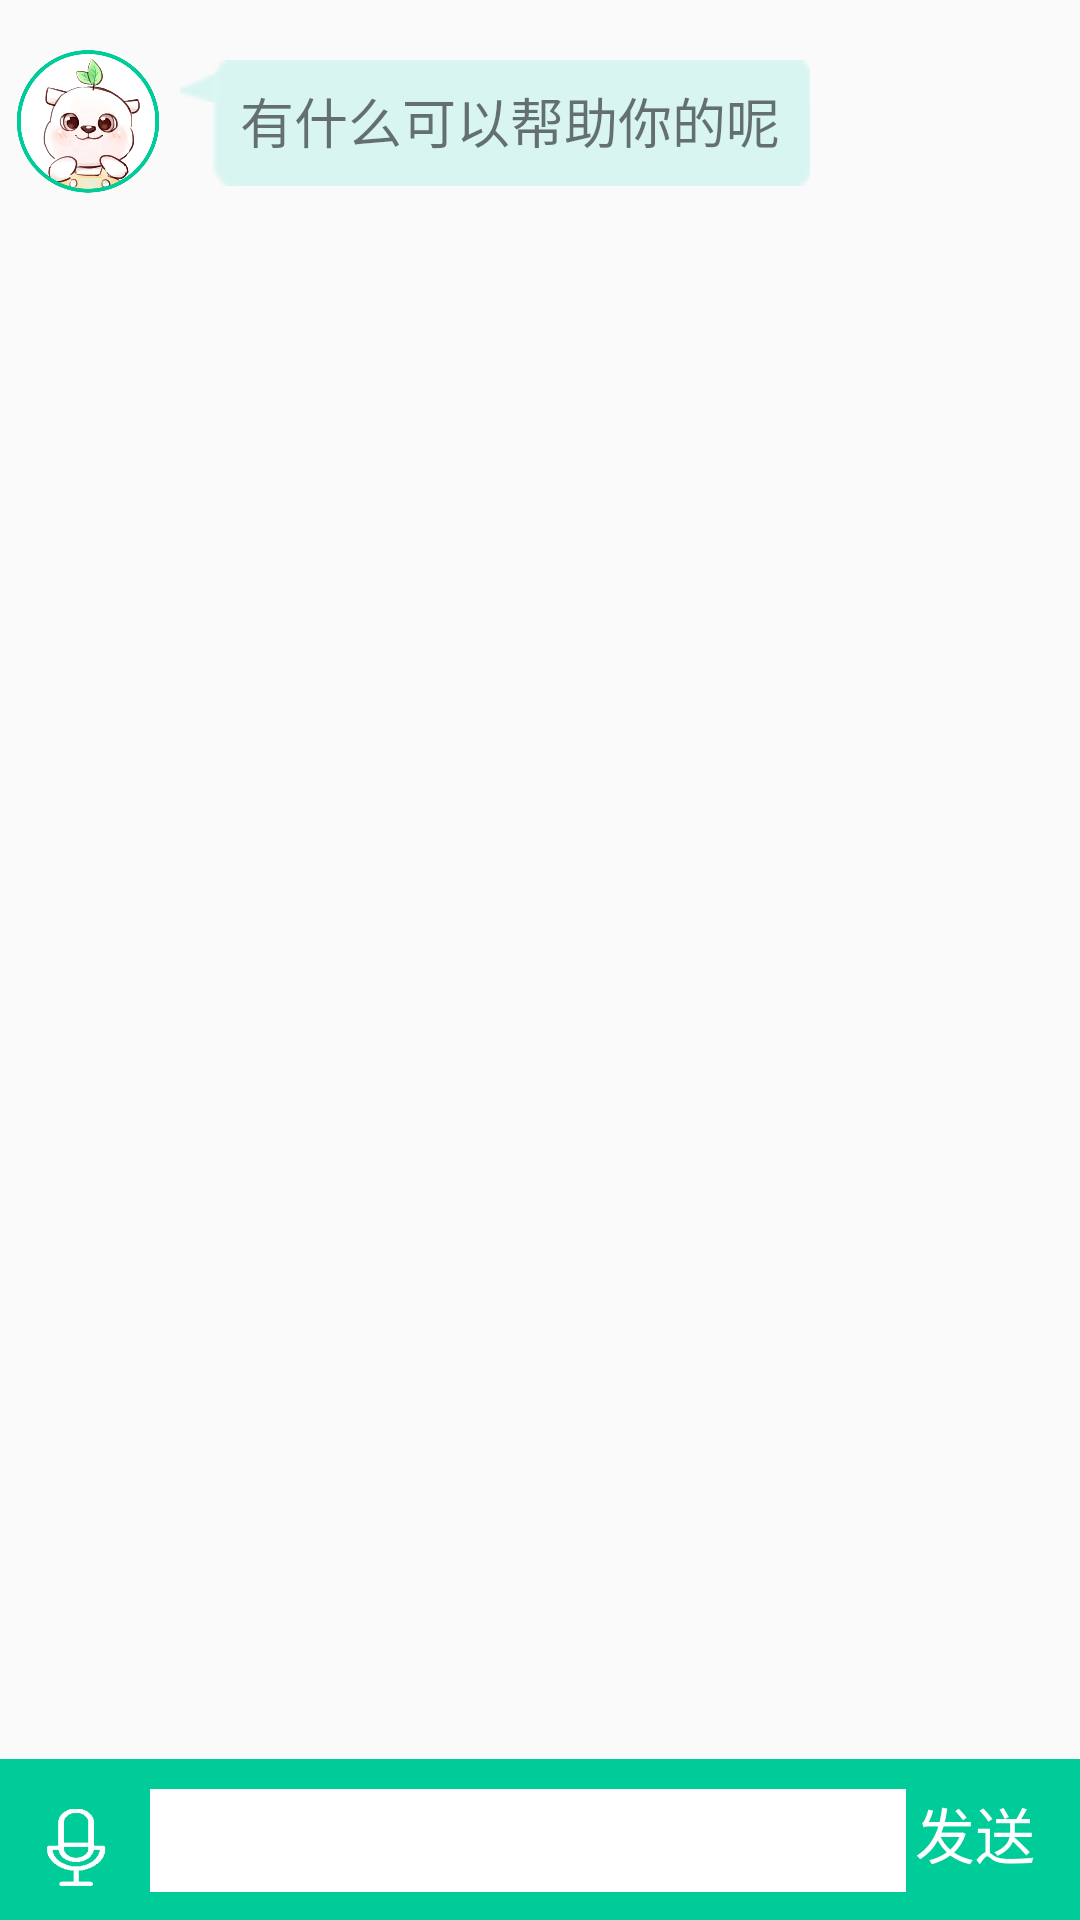

Write the Android layout XML for this screen, with the resource values it uses.
<!-- AndroidManifest.xml: application theme AppTheme -->
<!-- res/layout/activity_dialog.xml -->
<?xml version="1.0" encoding="utf-8"?>
<RelativeLayout xmlns:android="http://schemas.android.com/apk/res/android"
    android:layout_width="match_parent"
    android:layout_height="match_parent"

    >
    <ScrollView
        android:paddingRight="@dimen/activity_horizontal_margin"
        android:layout_above="@+id/function_scope"
        android:layout_width="match_parent"
        android:layout_height="match_parent">

        <LinearLayout
            android:id="@+id/dialog_scope"
            android:layout_width="match_parent"
            android:layout_height="wrap_content"
            android:orientation="vertical">
            <LinearLayout
                android:layout_marginTop="10dp"
                android:layout_width="match_parent"
                android:layout_height="wrap_content">
                <ImageView
                    android:layout_width="60dp"
                    android:layout_height="60dp"
                    android:src="@drawable/head"/>
                <TextView
                    android:layout_width="wrap_content"
                    android:layout_height="wrap_content"
                    android:background="@drawable/dialog_frame_left"
                    android:text="有什么可以帮助你的呢"
                    android:textSize="18dp"
                    android:layout_marginTop="10dp"
                    android:paddingLeft="20dp"
                    android:paddingRight="10dp"
                     />
            </LinearLayout>

        </LinearLayout>

    </ScrollView>

    <LinearLayout
        android:id="@+id/function_scope"
        android:layout_width="match_parent"
        android:layout_height="wrap_content"
        android:layout_alignParentBottom="true"
        android:layout_marginBottom="-1dp"
        android:background="@color/backcolor"
        android:orientation="horizontal"
        android:padding="10dp">

        <ImageView
            android:layout_width="30dp"
            android:layout_height="30dp"
            android:layout_marginRight="10dp"
            android:layout_gravity="bottom"
            android:src="@drawable/speak" />

        <EditText
            android:id="@+id/dialog_frame"
            android:layout_width="match_parent"
            android:layout_height="wrap_content"
            android:layout_weight="1"
            android:background="#fff"
            android:maxHeight="70dp"
            android:padding="5dp" />
        <TextView
            android:id="@+id/send_message"
            android:layout_width="wrap_content"
            android:layout_height="wrap_content"
            android:layout_gravity="bottom"
            android:paddingLeft="3dp"
            android:paddingRight="5dp"
            android:paddingBottom="5dp"
            android:text="发送"
            android:textColor="#fff"
            android:textSize="20dp" />
    </LinearLayout>

</RelativeLayout>
<!-- resources referenced by this layout -->
<resources>
  <color name="backcolor">#00cc99</color>
  <dimen name="activity_horizontal_margin">16dp</dimen>
  <!-- drawable head: png bitmap (drawable, 223013 bytes) -->
  <!-- drawable speak: png bitmap (drawable, 4473 bytes) -->
  <style name="AppTheme" parent="Theme.AppCompat.Light.DarkActionBar">
          
          <item name="colorPrimary">@color/colorPrimary</item>
          <item name="colorPrimaryDark">@color/colorPrimaryDark</item>
          <item name="colorAccent">@color/colorAccent</item>
      </style>
  <color name="colorPrimary">#008577</color>
  <color name="colorPrimaryDark">#00574B</color>
  <color name="colorAccent">#D81B60</color>
</resources>
